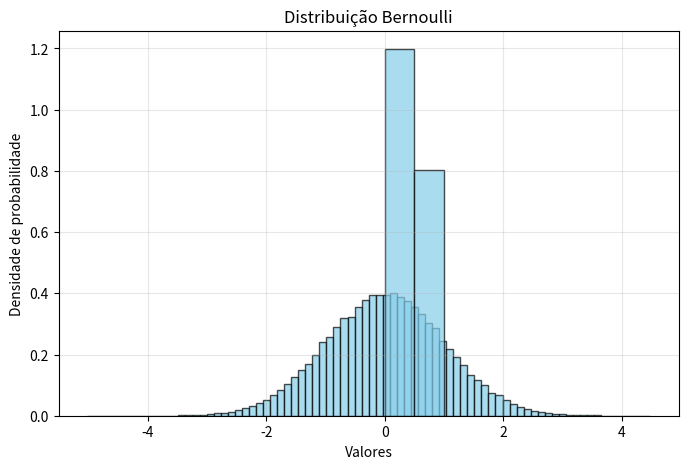
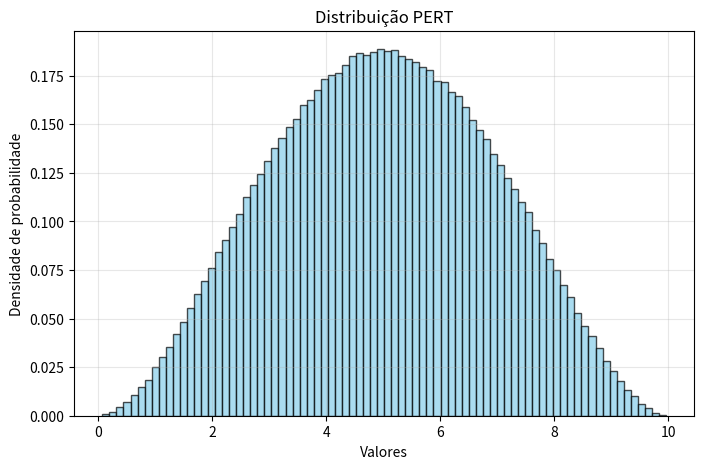

Source code (Python) for these figures, in order:
#region Distribuição Normal
from scipy.stats import uniform
import random
import numpy as np
import matplotlib.pyplot as plt

def normal(media: float, desvio_padrao: float) -> float:
    if (desvio_padrao > 0):
        while True:
            p1 = random.uniform(-1,1)
            p2 = random.uniform(-1,1)
            p = p1 * p1 + p2 * p2

            if p < 1:
                break

        return media + desvio_padrao * p1 * np.sqrt(-2. * np.log(p) / p)
#endregion

#region Distribuição Bernoulli
import random
import matplotlib.pyplot as plt

## Gerador de Números Aleatórios Segundo Distribuição de Bernoulli
def bernoulli(p):
    # p é a taxa de sucesso
    random_number = random.random() # gerando um número aleatório entre 0 e 1
    if random_number < p:
        return 1
    else:
        return 0
#endregion

#region Distribuição PERT
import math
#from pert import PERT

#region Distribuição Gamma
def gamma(a, b, c):
    # So traduzi do documento pra python

    assert b > 0 and c > 0

    A = 1. / math.sqrt(2. * c - 1.)
    B = c  - math.log(4.)
    Q = c  + 1. / A
    T = 4.5
    D = 1. + math.log(T)
    C = 1. + c / math.e

    if c < 1.0:
        # caso c < 1 
        while True:
            p = C * random.uniform(0., 1.)
            if p > 1.:
                y = -math.log((C - p) / c)
                if random.uniform(0., 1.) <= y**(c-1):
                    return a + b * y
            else:
                y = p**(1. / c)
                if random.uniform(0., 1.) <= math.exp(-y):
                    return a + b * y

    elif c == 1.0:
        # caso c = 1 - vira uma exponential
        return a + b * (-math.log(random.uniform(0., 1.)))

    else:
        # caso c > 1
        while True:
            pi = random.uniform(0., 1.)
            p2 = random.uniform(0., 1.)
            v = A * math.log(pi / (1. - pi))
            y = c * math.exp(v)
            z = pi * pi * p2
            w = B + Q * v - y
            if w + D - T * z >= 0. or w >= math.log(z):
                return a + b * y
#endregion

#region Distribuição Beta
# Gerador Dist. Beta
def beta(alpha, beta):
    # Gera um X e Y seguindo dist Gamma
    x = gamma(0, 1, alpha )
    y = gamma(0, 1, beta  )
    # Calcula a variavel Beta
    varBeta = x / (x + y)

    # Retorna a variavel Beta
    return varBeta

#endregion

#region Deistribuição PERT
def pert(min, moda, max, *, lamb=4):
    # - lambda controla quao concentrado a dist vai ser em torno da moda

    # calcula o range
    r = max - min

    # calcula os parametros pra funcao beta
    beta_a = 1 + lamb * (moda - min) / r
    beta_b = 1 + lamb * (max - moda) / r

    # pega a variavel beta e ajusta ela pra escalar com o intervalo correto
    varBeta = beta(beta_a, beta_b)
    varPERT = min + (varBeta * r)

    # Retorna a variavel PERT
    return varPERT

#endregion
# Formula pra gerar randPERT baseado em:
# https://stackoverflow.com/questions/68476485/random-values-from-a-pert-distribution-in-python

#endregion

#region Plots
#gerando 10 mil números aleatórios (o metodo da normal gera um número por vez  usando o metodo de box muller)
plot_normal = [normal(0,1) for _ in range(100000)] #amostras é uma lista
plot_bernoulli = [bernoulli(0.4) for _ in range(1000000)]
plot_pert = [pert(0, 5, 10) for _ in range(1000000)]

#plotando o histograma normal
plt.figure(figsize=(8, 5))
plt.hist(plot_normal, bins=80, density=True, color='skyblue', edgecolor='black', alpha=0.7)
plt.title('Distribuição Normal gerada pelo método de Box-Muller')
plt.xlabel('Valores')
plt.ylabel('Densidade de probabilidade')
plt.grid(True, alpha=0.3)
plt.show()

#plotando o histograma bernoulli
plt.hist(plot_bernoulli, bins=2, density=True, color='skyblue', edgecolor='black', alpha=0.7)
plt.title('Distribuição Bernoulli')
plt.xlabel('Valores')
plt.ylabel('Densidade de probabilidade')
plt.grid(True, alpha=0.3)
plt.show()

#plotando o histograma pert
plt.figure(figsize=(8, 5))
plt.hist(plot_pert, bins=80, density=True, color='skyblue', edgecolor='black', alpha=0.7)
plt.title('Distribuição PERT')
plt.xlabel('Valores')
plt.ylabel('Densidade de probabilidade')
plt.grid(True, alpha=0.3)
plt.show()

#endregion